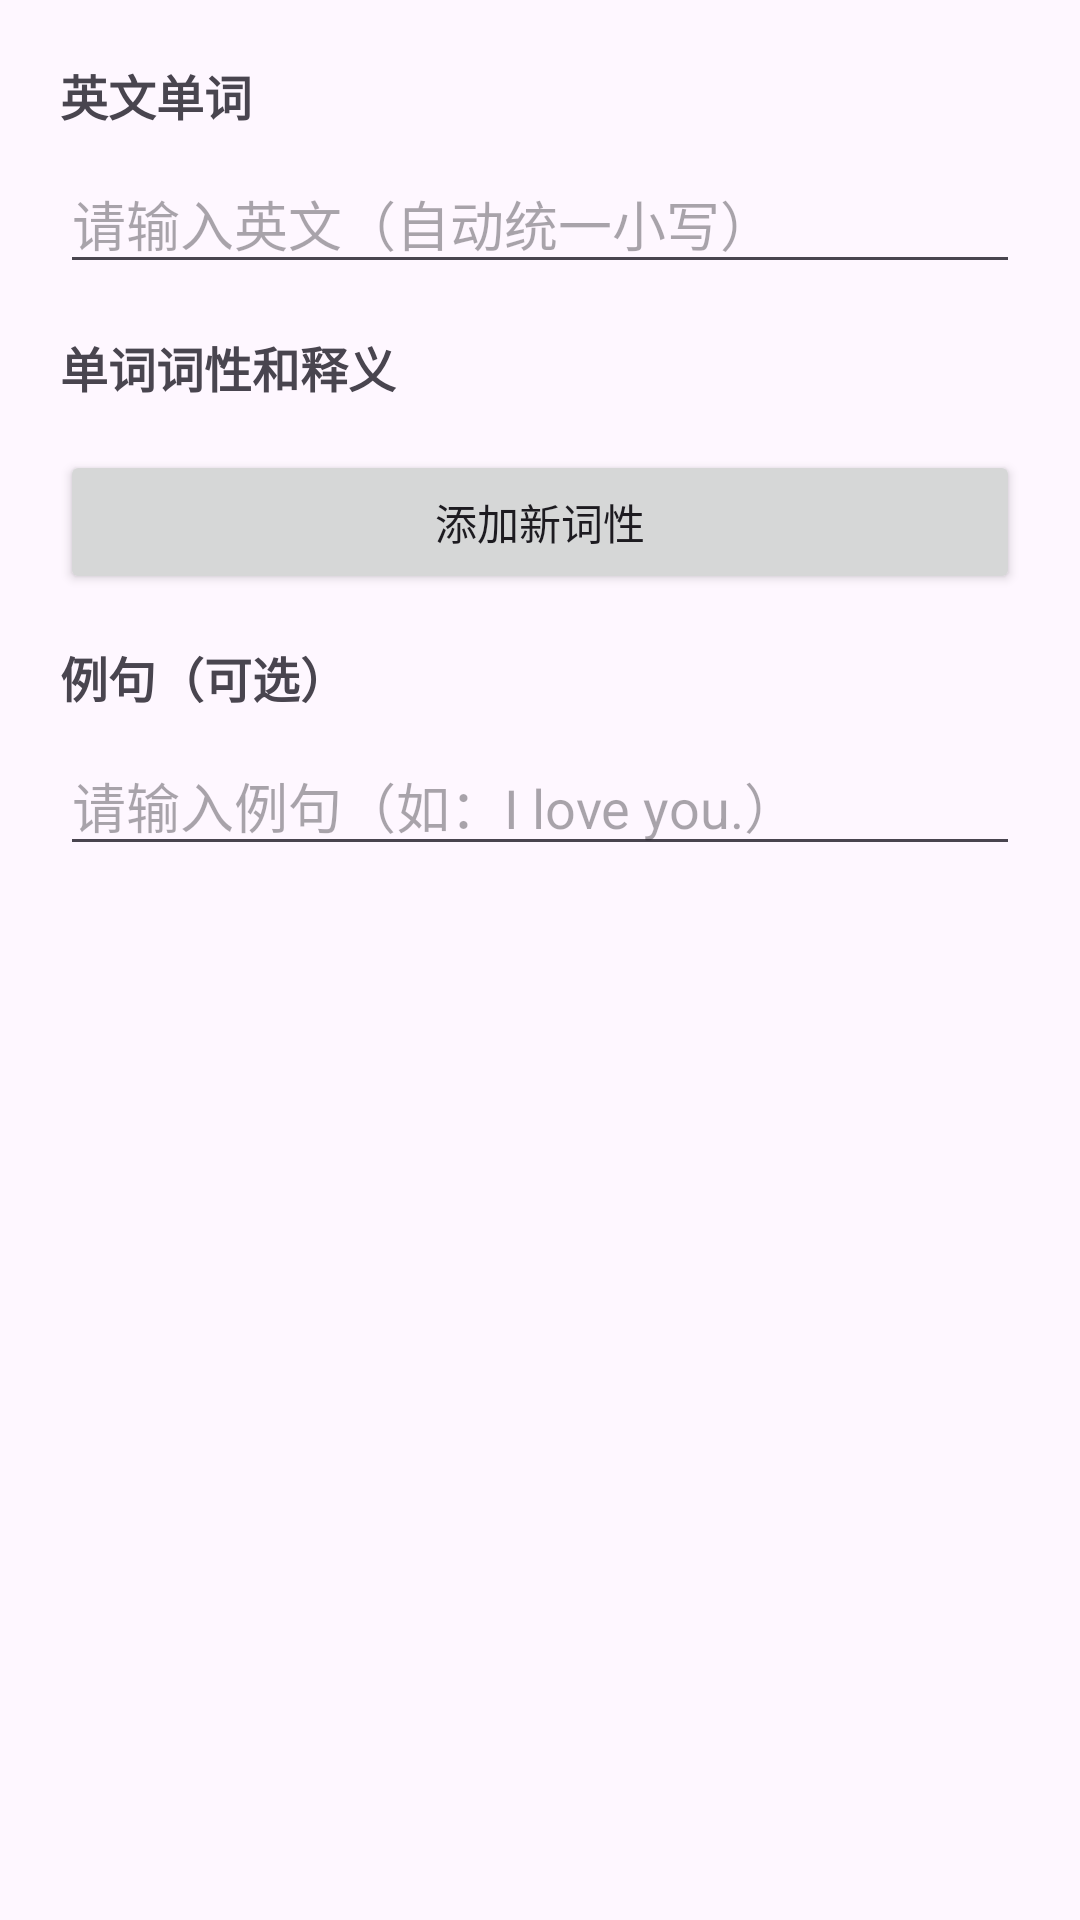

Android layout source for this screen:
<!-- AndroidManifest.xml: application theme Theme.EnglishWordNotebook -->
<!-- res/layout/dialog_add_word.xml -->
<?xml version="1.0" encoding="utf-8"?>
<LinearLayout
    xmlns:android="http://schemas.android.com/apk/res/android"
    android:layout_width="match_parent"
    android:layout_height="wrap_content"
    android:orientation="vertical"
    android:padding="20dp"
    android:gravity="center_horizontal">

    
    <TextView
        android:layout_width="match_parent"
        android:layout_height="wrap_content"
        android:text="英文单词"
        android:textSize="16sp"
        android:textStyle="bold"
        android:layout_marginBottom="8dp"/>

    <EditText
        android:id="@+id/et_english"
        android:layout_width="match_parent"
        android:layout_height="wrap_content"
        android:hint="请输入英文（自动统一小写）"
        android:inputType="textNoSuggestions|textVisiblePassword"
        android:layout_marginBottom="16dp"
        android:maxLines="1"/>

    
    <TextView
        android:layout_width="match_parent"
        android:layout_height="wrap_content"
        android:text="单词词性和释义"
        android:textSize="16sp"
        android:textStyle="bold"
        android:layout_marginBottom="8dp"/>

    
    <LinearLayout
        android:id="@+id/ll_pos_container"
        android:layout_width="match_parent"
        android:layout_height="wrap_content"
        android:orientation="vertical"/>

    
    <Button
        android:id="@+id/btn_add_pos"
        android:layout_width="match_parent"
        android:layout_height="wrap_content"
        android:text="添加新词性"
        android:layout_marginVertical="8dp"/>

    
    <TextView
        android:layout_width="match_parent"
        android:layout_height="wrap_content"
        android:text="例句（可选）"
        android:textSize="16sp"
        android:textStyle="bold"
        android:layout_marginTop="8dp"
        android:layout_marginBottom="8dp"/>

    <EditText
        android:id="@+id/et_example"
        android:layout_width="match_parent"
        android:layout_height="wrap_content"
        android:hint="请输入例句（如：I love you.）"
        android:maxLines="3"/>

</LinearLayout>
<!-- resources referenced by this layout -->
<resources>
  <style name="Theme.EnglishWordNotebook" parent="Base.Theme.EnglishWordNotebook" />
  <style name="Base.Theme.EnglishWordNotebook" parent="Theme.Material3.DayNight.NoActionBar">
          
          
      </style>
</resources>
